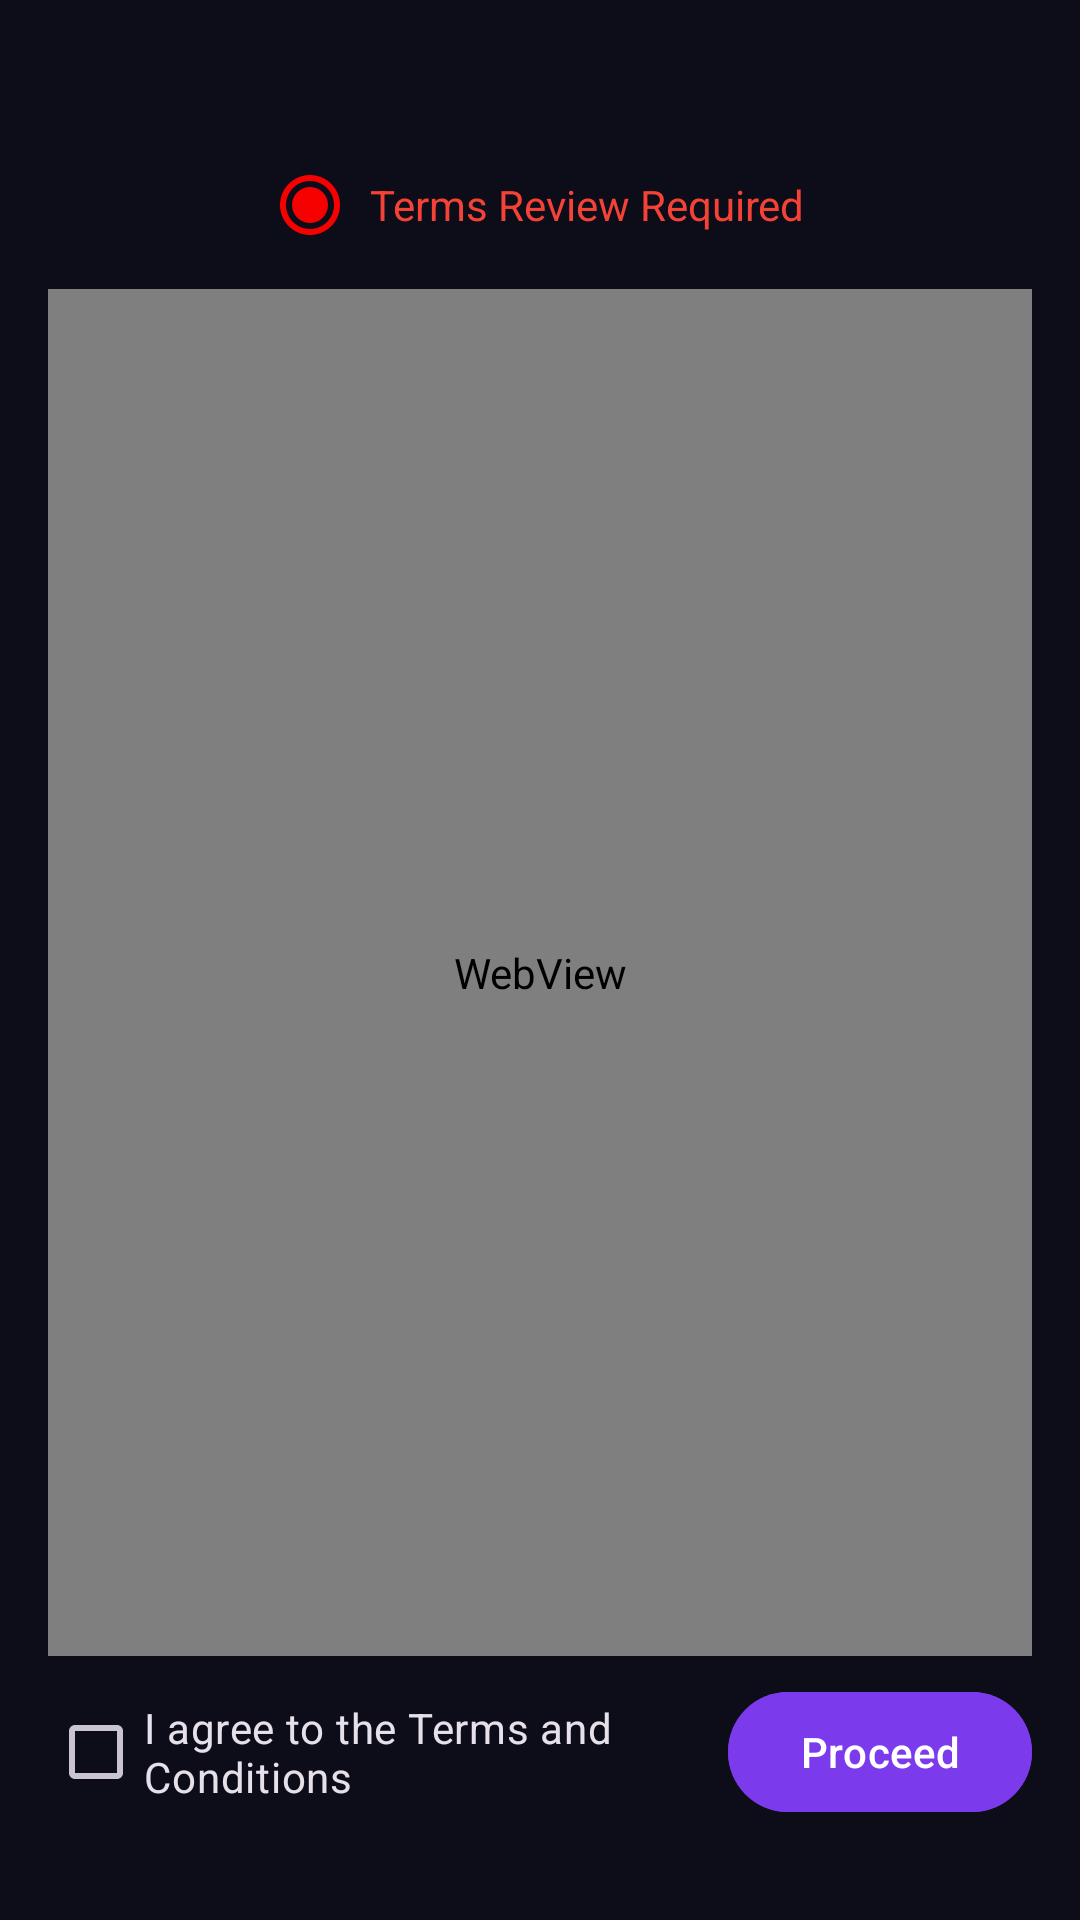

Produce the Android XML layout that renders to this screen, including the resource entries it uses.
<!-- AndroidManifest.xml: application theme Theme.Addiction20 -->
<!-- res/layout/fragment_terms.xml -->
<LinearLayout xmlns:android="http://schemas.android.com/apk/res/android"
    android:layout_width="match_parent"
    android:layout_height="match_parent"
    android:orientation="vertical"
    android:padding="16dp">

    
    <TextView
        android:id="@+id/termsTitle"
        android:layout_width="match_parent"
        android:layout_height="wrap_content"
        android:gravity="center"
        android:textSize="24sp"
        android:textStyle="bold"
        android:layout_marginBottom="8dp" />

    <LinearLayout
        android:layout_width="match_parent"
        android:layout_height="wrap_content"
        android:orientation="horizontal"
        android:gravity="center"

        android:layout_marginBottom="16dp">

        <ImageView
            android:id="@+id/statusImage"
            android:layout_width="24dp"
            android:layout_height="24dp"
            android:layout_marginEnd="8dp"
            android:src="@drawable/ic_pending" />

        <TextView
            android:id="@+id/statusText"
            android:layout_width="wrap_content"
            android:layout_height="wrap_content"
            android:text="Terms Review Required"
            android:textColor="@color/red" />
    </LinearLayout>

    
    <WebView
        android:id="@+id/webView"
        android:layout_width="match_parent"
        android:layout_height="0dp"
        android:layout_weight="1"
        android:overScrollMode="always" />

    
    <LinearLayout
        android:layout_width="match_parent"
        android:layout_height="wrap_content"
        android:orientation="horizontal"
        android:gravity="center_vertical"
        android:paddingTop="8dp"
        android:paddingBottom="16dp">

        <CheckBox
            android:id="@+id/termsCheckbox"
            android:layout_width="0dp"
            android:layout_height="wrap_content"
            android:layout_weight="1"
            android:text="I agree to the Terms and Conditions" />

        <Button
            android:id="@+id/proceedButton"
            android:layout_width="wrap_content"
            android:layout_height="wrap_content"
            android:backgroundTint="#7C3AED"
            android:textColor="@color/white"
            android:text="Proceed"
            android:enabled="false"
            android:paddingHorizontal="24dp" />
    </LinearLayout>

</LinearLayout>
<!-- resources referenced by this layout -->
<resources>
  <color name="red">#F44336</color>
  <color name="white">#FFFFFFFF</color>
  <!-- drawable ic_pending (drawable) -->
  <vector xmlns:android="http://schemas.android.com/apk/res/android"
      android:width="24dp"
      android:height="24dp"
      android:viewportWidth="24"
      android:viewportHeight="24">
      <path
          android:fillColor="#F60000"
          android:pathData="M12,2C6.48,2 2,6.48 2,12s4.48,10 10,10 10,-4.48 10,-10S17.52,2 12,2zM12,20c-4.42,0 -8,-3.58 -8,-8s3.58,-8 8,-8 8,3.58 8,8 -3.58,8 -8,8zM12,6c-3.31,0 -6,2.69 -6,6s2.69,6 6,6 6,-2.69 6,-6 -2.69,-6 -6,-6zM12,15L12,9h-1v6h1z"/>
  </vector>
  <style name="Theme.Addiction20" parent="Base.Theme.Addiction20" />
  <style name="Base.Theme.Addiction20" parent="Theme.Material3.Dark.NoActionBar">
          <item name="colorPrimary">@color/purple_primary</item>
          <item name="colorPrimaryVariant">@color/purple_dim</item>
          <item name="colorOnPrimary">@color/white</item>
          <item name="colorSecondary">@color/purple_accent</item>
          <item name="colorOnSecondary">@color/white</item>
          <item name="colorSurface">@color/dark_surface</item>
          <item name="colorOnSurface">@color/text_primary</item>
          <item name="android:colorBackground">@color/dark_bg</item>
          <item name="colorOnBackground">@color/text_primary</item>
          <item name="android:textColorPrimary">@color/text_primary</item>
          <item name="android:textColorSecondary">@color/text_secondary</item>
          <item name="android:statusBarColor">@color/dark_bg</item>
          <item name="android:navigationBarColor">@color/dark_surface</item>
          <item name="android:windowLightStatusBar" tools:targetApi="23">false</item>
      </style>
  <color name="purple_primary">#7C3AED</color>
  <color name="purple_dim">#3D2070</color>
  <color name="purple_accent">#A855F7</color>
  <color name="dark_surface">#12122A</color>
  <color name="text_primary">#FFFFFF</color>
  <color name="dark_bg">#0D0D1A</color>
  <color name="text_secondary">#BBBBCC</color>
</resources>
